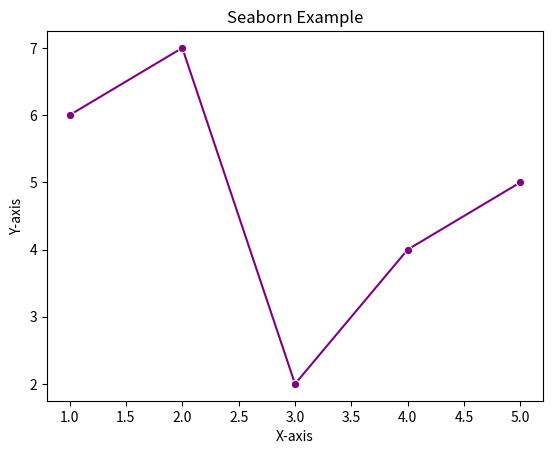

The script that saved this image: (Note: this script raises an exception after producing the figure.)
import seaborn as sns
import matplotlib.pyplot as plt

# Create a figure
plt.figure()

# Plot data using Seaborn
sns.lineplot(x=[1, 2, 3, 4, 5], y=[6, 7, 2, 4, 5], marker='o', color='purple')

# Customize the plot
plt.title("Seaborn Example")
plt.xlabel("X-axis")
plt.ylabel("Y-axis")

# Save the plot
plt.savefig('./1_vis_libraries_compare/1_standard/data/seaborn_example.png')


